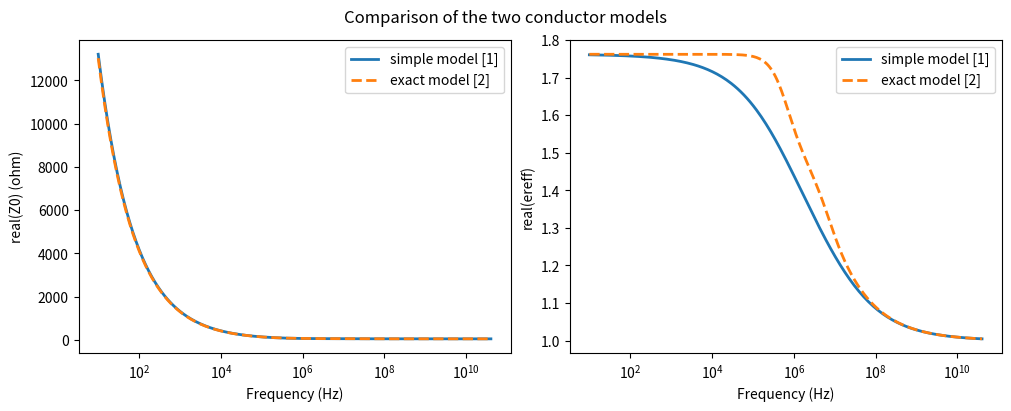
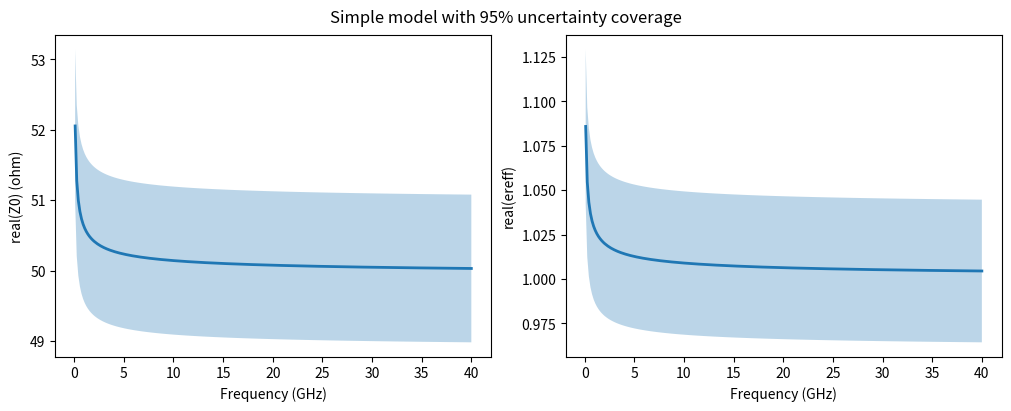

The script that saved these images, in order:
'''
@author: Ziad Hatab (zi.hatab@gmail.com)

This is an implementation of a coaxial line model based on the references [1-2].
Also, I included the option to calculate Jacobian with respect to the inputs.

The conductor impedances Za and Zb are available in two forms:
    - use_simple_model=True  (default) : the equivalent circuit of [1].
    - use_simple_model=False           : the Bessel-function solution of [2].

Both models describe the conductors through their surface impedance Zs (ohms per
square). Neither model uses Zs raw: each first turns it into a per-unit-length impedance 
that also carries the dc resistance and the internal inductance of the conductor. The 
exact model of [2] does that with a ratio of Bessel functions, and the simple model 
of [1] does it with an equivalent RL circuit that approximates the very same ratio. 

[1] F. M. Tesche, "A Simple Model for the Line Parameters of a Lossy Coaxial
Cable Filled With a Nondispersive Dielectric,"
in IEEE Transactions on Electromagnetic Compatibility,
vol. 49, no. 1, pp. 12-17, Feb. 2007,
doi: https://doi.org/10.1109/TEMC.2006.888185

[2] S. A. Schelkunoff, "The electromagnetic theory of coaxial transmission lines
and cylindrical shields," in The Bell System Technical Journal,
vol. 13, no. 4, pp. 532-579, Oct. 1934,
doi: https://doi.org/10.1002/j.1538-7305.1934.tb00679.x
'''

# pip install numpy scipy -U
import numpy as np
import scipy.optimize as so  # for derivative computation
from scipy.special import ive, kve  # exponentially scaled modified Bessel functions

# physical constants
mu0 = 1.25663706127e-6  # vacuum permeability in H/m (CODATA 2022)
ep0 = 8.8541878188e-12  # vacuum permittivity in F/m (CODATA 2022)
c0  = 1/np.sqrt(mu0*ep0)  # speed of light in vacuum in m/s

def Za(a, f, Zs=None, mur=1, sigma=58e6, use_simple_model=True):
    '''
    Parameters
    ----------
    a : number
        inner radius.
    f : number or array
        frequency in Hz.
    Zs : number or array, optional
        surface impedance of the metal in ohms per square. The default None uses the
        smooth conductor value sqrt(j*omega*mu/sigma).
    mur : number, optional
        relative permeability. The default is 1.
    sigma : number, optional
        conductivity in S/m. The default 58e6 is annealed copper (100% IACS).
    use_simple_model : bool, optional
        equivalent circuit of [1] if True (default), Bessel functions of [2] if False.

    Returns
    -------
    number
        impedance per unit length of the inner conductor in ohms/meter.
    '''
    mu    = mur*mu0
    omega = 2*np.pi*f

    # smooth conductor by default
    Zs = np.sqrt(1j*omega*mu/sigma) if Zs is None else Zs

    if use_simple_model:
        # eq. (14) in [1]: Rdc in series with (internal inductance || skin effect)
        Rdc  = 1/np.pi/a**2/sigma
        Lint = mu/8/np.pi
        Zhf  = Zs/2/np.pi/a
        return Rdc + 1j*omega*Lint*Zhf/(Zhf + 1j*omega*Lint)
    else:
        # eq. (65) in [2] (also eq. (2) in [1]).
        # ive(n,z) is I_n(z) scaled by exp(-|Re(z)|), so the scaling cancels in the ratio.
        gamma = np.sqrt(1j*omega*mu*sigma)  # propagation constant inside the metal
        return Zs/2/np.pi/a*ive(0,gamma*a)/ive(1,gamma*a)

def Zb(b, t, f, Zs=None, mur=1, sigma=58e6, use_simple_model=True):
    '''
    Parameters
    ----------
    b : number
        outer radius (from inside edge).
    t : number
        thickness of outer conductor.
    f : number or array
        frequency in Hz.
    Zs : number or array, optional
        surface impedance of the metal in ohms per square. The default None uses the
        smooth conductor value sqrt(j*omega*mu/sigma).
    mur : number, optional
        relative permeability. The default is 1.
    sigma : number, optional
        conductivity in S/m. The default 58e6 is annealed copper (100% IACS).
    use_simple_model : bool, optional
        equivalent circuit of [1] if True (default), Bessel functions of [2] if False.

    Returns
    -------
    number
        impedance per unit length of the outer conductor in ohms/meter, for the return
        current flowing inside the tube.
    '''
    mu    = mur*mu0
    omega = 2*np.pi*f

    c = b + t  # outer radius + thickness
    # smooth conductor by default
    Zs = np.sqrt(1j*omega*mu/sigma) if Zs is None else Zs

    if use_simple_model:
        # same circuit as Za(), with the dc resistance and internal inductance of a tube,
        # eqs. (12) and (13) in [1]
        Rdc  = 1/2/np.pi/b/t/sigma
        Lint = mu/2/np.pi*( c**4*np.log(c/b)/(c**2-b**2)**2 + (b**2-3*c**2)/4/(c**2-b**2))
        Zhf  = Zs/2/np.pi/b
        return Rdc + 1j*omega*Lint*Zhf/(Zhf + 1j*omega*Lint)
    else:
        # eq. (74) in [2] (also eq. (5) in [1]). I_n and K_n over- and underflow badly
        # when the wall is many skin depths thick. Using the scaled ive(n,z)=I_n(z)exp(-|Re(z)|)
        # and kve(n,z)=K_n(z)exp(z) leaves a common factor exp(|Re(y)|-x) in both the
        # numerator and the denominator, which cancels. What is left over is P, and
        # |P| <= 1 because b < c.
        gamma = np.sqrt(1j*omega*mu*sigma)  # propagation constant inside the metal
        x = gamma*b
        y = gamma*c
        P = np.exp( x + abs(x.real) - (y + abs(y.real)) )
        i1y, k1y = ive(1,y), kve(1,y)  # each needed twice below
        num = ive(0,x)*k1y*P + kve(0,x)*i1y
        den = i1y*kve(1,x)   - ive(1,x)*k1y*P
        return Zs/2/np.pi/b*num/den

def L(a, b, mur=1):
    '''
    Parameters
    ----------
    a : number
        inner radius.
    b : number
        outer radius (from inside edge).
    mur : number, optional
        relative permeability. The default is 1.

    Returns
    -------
    number
        external (high frequency) inductance per unit length in H/m.
    '''
    return mu0*mur/2/np.pi*np.log(b/a)  # correction of [1] b/a not a/b

def C(a, b, er=1):
    '''
    Parameters
    ----------
    a : number
        inner radius.
    b : number
        outer radius (from inside edge).
    er : number, optional
        relative permittivity. The default is 1.

    Returns
    -------
    number
        shunt capacitance per unit length in F/m.
    '''
    return 2*np.pi*er*ep0/np.log(b/a)  # correction of [1] b/a not a/b

def G(a, b, f, er=1, tand=0):
    '''
    Parameters
    ----------
    a : number
        inner radius.
    b : number
        outer radius (from inside edge).
    f : number or array
        frequency in Hz.
    er : number, optional
        relative permittivity. The default is 1.
    tand : number, optional
        loss tangent. The default is 0.

    Returns
    -------
    number
        shunt conductance per unit length in S/m.
    '''
    omega = 2*np.pi*f
    return omega*C(a,b,er)*tand

def get_all_paras(x, coax):
    '''
    This function is used to compute the Jacobian of the parameters
    '''
    # x = [a, b, t, mur, sigma, er, tand]
    coax.a     = x[0]
    coax.b     = x[1]
    coax.t     = x[2]
    coax.mur   = x[3]
    coax.sigma = x[4]
    coax.er    = x[5]
    coax.tand  = x[6]
    coax.update()

    # convert complex-valued array to real-valued equivalent
    hh = lambda x: np.kron(x.real, [1,0]) + np.kron(x.imag, [0,1])

    # coax line parameters
    gamma   = coax.gamma
    h_gamma = hh(gamma)
    ereff   = coax.ereff
    h_ereff = hh(ereff)
    Z0   = coax.Z0
    h_Z0 = hh(Z0)

    return np.hstack((h_gamma, h_ereff, h_Z0))

class COAX:
    """
    Analytical model of coaxial cable based on [1-2] (see comments at top of this file).

    Parameters
    ----------
    a : number
        radius of inner conductor (signal) in meters.
    b : number
        radius of outer conductor (GND) from inside in meters.
    t : number
        Thickness of GND in meters.
    f : number or 1d-array
        frequency in Hz.
    mur : float number
        relative permeability
    sigma : float number
        conductivity in S/m. The default 58e6 is annealed copper (100% IACS).
    er : float number
        real-part relative permittivity.
    tand : float number
        loss tangent.
    Zs_a : None, number or 1d-array
        surface impedance of the inner conductor of radius a in ohms per square. If None
        (default), it is computed from mur and sigma assuming a smooth conductor.
    Zs_b : None, number or 1d-array
        surface impedance of the outer conductor of radius b in ohms per square. If None
        (default), it is computed from mur and sigma assuming a smooth conductor.
    use_simple_model : bool
        If True (default), use the wideband circuit approximation of [1]. If False, use
        the exact Bessel-function solution of [2].
    """
    def __init__(self, a, b, t, f, mur=1, sigma=58e6, er=1, tand=0,
                 Zs_a=None, Zs_b=None, use_simple_model=True):
        self.a     = a
        self.b     = b
        self.t     = t
        self.f     = np.atleast_1d(f)
        self.mur   = mur
        self.sigma = sigma
        self.er    = er
        self.tand  = tand
        self.Zs_a = Zs_a
        self.Zs_b = Zs_b
        self.use_simple_model = use_simple_model
        self.update()  # run the code

    def update(self):
        a    = self.a
        b    = self.b
        t    = self.t
        f    = self.f
        mur   = self.mur
        sigma = self.sigma
        er    = self.er
        tand  = self.tand

        omega = 2*np.pi*f

        # per unit length parameters, eq. (6) in [1]
        self.C  = C(a,b,er)
        self.G  = G(a,b,f,er,tand)
        self.Y = self.G + 1j*omega*self.C  # shunt admittance per unit length
        
        L_val  = L(a,b,mur)
        Za_val = Za(a,f,self.Zs_a,mur,sigma,self.use_simple_model)
        Zb_val = Zb(b,t,f,self.Zs_b,mur,sigma,self.use_simple_model)
        self.Z = 1j*omega*L_val + Za_val + Zb_val # series impedance per unit length
        self.L = self.Z.imag/omega  # effective inductance per unit length
        self.R = self.Z.real  # effective resistance per unit length

        # Final results
        self.gamma = np.sqrt(self.Z*self.Y)
        self.ereff = -(c0/2/np.pi/f*self.gamma)**2
        self.Z0    = np.sqrt(self.Z/self.Y)

        # set Jacobians to None if newly evaluated (you need to run update_jac() to compute them)
        self.jac_gamma = None
        self.jac_ereff = None
        self.jac_Z0    = None
        self.jac_Gamma = None

    def update_jac(self):
        '''
        Updates the jacobian of the parameters with respect to the input parameters.
        A user-supplied Zs_a/Zs_b is treated as fixed data, so the derivative
        with respect to mur and sigma only reflects the conductors you did not override.
        '''
        # these are the input parameters to which the Jacobian is computed
        a     = self.a
        b     = self.b
        t     = self.t
        mur   = self.mur
        sigma = self.sigma
        er    = self.er
        tand  = self.tand

        N = len(self.f)
        M = 2*N
        x = [a, b, t, mur, sigma, er, tand]
        # Finite-difference step, proportional to each parameter so that they all get the
        # same relative nudge. Parameters that are exactly zero fall back to an absolute step.
        rel   = 1e-6
        big_J = so.approx_fprime(x, get_all_paras, rel*np.where(np.abs(x) > 0, np.abs(x), 1), self)

        # split the jacobian in correct order
        self.jac_gamma = big_J[:M].reshape((N,2,-1))
        self.jac_ereff = big_J[M:2*M].reshape((N,2,-1))
        self.jac_Z0    = big_J[2*M:3*M].reshape((N,2,-1))
        self.jac_Gamma = np.array([ np.array([[(1/2/z).real, (1j/2/z).real],[(1/2/z).imag, (1j/2/z).imag]])@Jz for z,Jz in zip(self.Z0, self.jac_Z0) ])

        # undo the changes done by the function so.approx_fprime().
        self.a     = a
        self.b     = b
        self.t     = t
        self.mur   = mur
        self.sigma = sigma
        self.er    = er
        self.tand  = tand

if __name__ == '__main__':
    import matplotlib.pyplot as plt # for plotting

    # k-band connector example
    a = 1.270e-3/2      # inner radius
    b = 2.92e-3/2       # outer radius (from inside edge)
    t = 6.555e-3/2 - b  # thickness of outer conductor
    sigma = 0.01*58e6   # conductivity in S/m

    ylabels = ['real(Z0) (ohm)', 'real(ereff)']

    ## Example 1: the two conductor models against each other.
    f_wide = np.logspace(1, np.log10(40e9), 250)  # 10 Hz to 40 GHz
    coax_simple = COAX(a, b, t, f_wide, sigma=sigma)
    coax_exact  = COAX(a, b, t, f_wide, sigma=sigma, use_simple_model=False)

    fig, ax = plt.subplots(1, 2, figsize=(10,4), constrained_layout=True)
    for axi, ys, ye, ylabel in zip(ax,
            [coax_simple.Z0.real, coax_simple.ereff.real],
            [coax_exact.Z0.real, coax_exact.ereff.real], ylabels):
        axi.semilogx(f_wide, ys, lw=2, label='simple model [1]')
        axi.semilogx(f_wide, ye, '--', lw=2, label='exact model [2]')
        axi.set_xlabel('Frequency (Hz)')
        axi.set_ylabel(ylabel)
        axi.legend()
    fig.suptitle('Comparison of the two conductor models')

    ## Example 2: uncertainty of the simple model, over the band of the connector
    f = np.linspace(0.1, 40, 250)*1e9
    coax = COAX(a, b, t, f, sigma=sigma)

    # input uncertainties, same order as the Jacobian [a, b, t, mur, sigma, er, tand]
    da     = 0.0025e-3/2
    db     = 0.005e-3/2
    dt     = 0
    dmur   = 0
    dsigma = 0
    der    = 0.02
    dtand  = 0
    U = np.diag([da, db, dt, dmur, dsigma, der, dtand])**2

    coax.update_jac()  # the jacobian is not computed by default
    # J@U@J.T is the 2x2 covariance of [real, imag], so element [0,0] is the variance
    # of the real part. Use [1,1] if you want the imaginary part instead.
    std_Z0    = np.sqrt(np.array([J@U@J.T for J in coax.jac_Z0])[:,0,0])
    std_ereff = np.sqrt(np.array([J@U@J.T for J in coax.jac_ereff])[:,0,0])

    k = 2  # 95% coverage of a Gaussian distribution
    fig, ax = plt.subplots(1, 2, figsize=(10,4), constrained_layout=True)
    for axi, mu, std, ylabel in zip(ax, [coax.Z0.real, coax.ereff.real],
                                       [std_Z0, std_ereff], ylabels):
        axi.plot(f*1e-9, mu, lw=2)
        axi.fill_between(f*1e-9, mu+k*std, mu-k*std, alpha=0.3)
        axi.set_xlabel('Frequency (GHz)')
        axi.set_ylabel(ylabel)
    fig.suptitle('Simple model with 95% uncertainty coverage')

    plt.show()

# EOF
